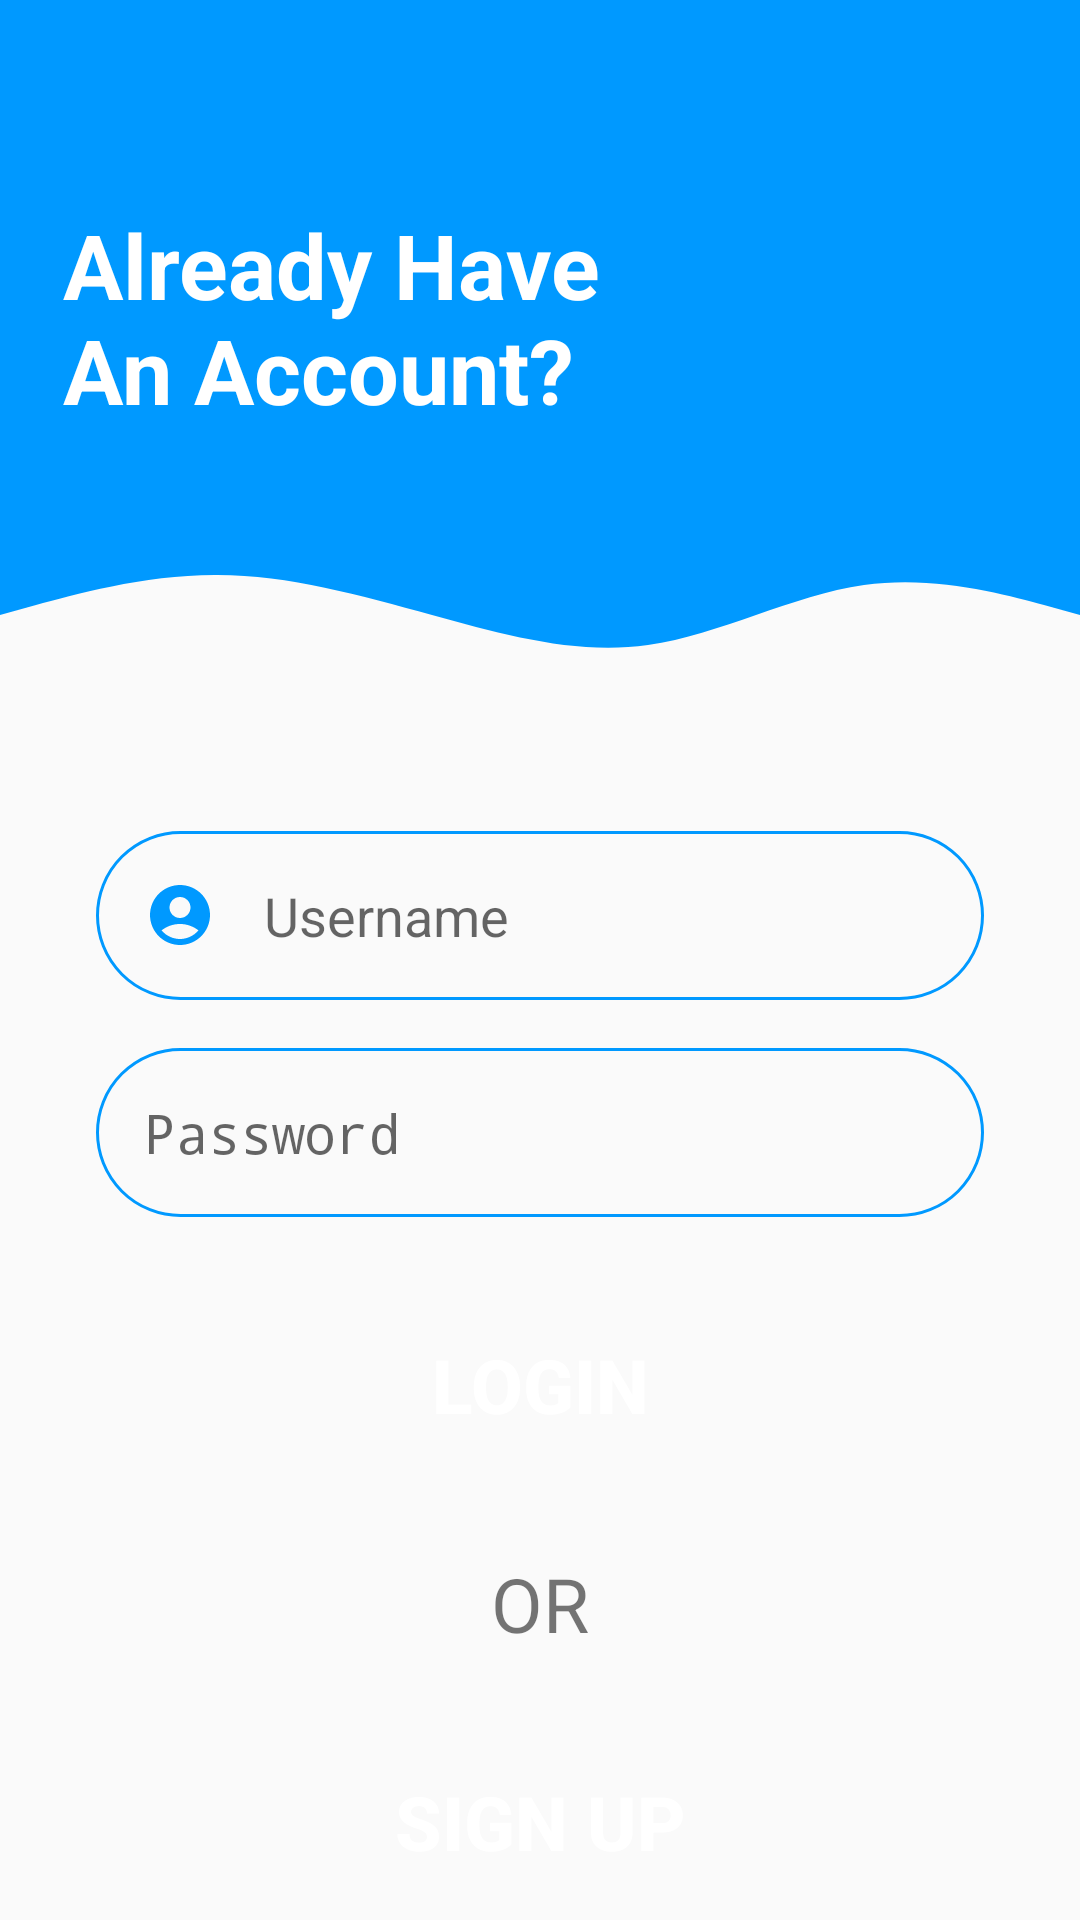

Write the Android layout XML for this screen, with the resource values it uses.
<!-- AndroidManifest.xml: application theme Theme.AutoPICK -->
<!-- res/layout/activity_login.xml -->
<?xml version="1.0" encoding="utf-8"?>
<androidx.constraintlayout.widget.ConstraintLayout xmlns:android="http://schemas.android.com/apk/res/android"
    xmlns:app="http://schemas.android.com/apk/res-auto"
    xmlns:tools="http://schemas.android.com/tools"
    android:layout_width="match_parent"
    android:layout_height="match_parent"
    tools:context=".LoginActivity">

    <Button
        android:id="@+id/login"
        android:layout_width="0dp"
        android:layout_height="wrap_content"
        android:layout_marginStart="32dp"
        android:layout_marginTop="32dp"
        android:layout_marginEnd="32dp"
        android:background="@drawable/round_bg"
        android:text="LOGIN"
        android:textColor="@android:color/white"
        android:textSize="25sp"
        android:textStyle="bold"
        app:layout_constraintEnd_toEndOf="parent"
        app:layout_constraintHorizontal_bias="0.0"
        app:layout_constraintStart_toStartOf="parent"
        app:layout_constraintTop_toBottomOf="@+id/password" />

    <View
        android:id="@+id/topView"
        android:layout_width="0dp"
        android:layout_height="125dp"
        android:background="@color/colorPrimary"
        app:layout_constraintStart_toStartOf="parent"
        app:layout_constraintTop_toTopOf="parent" />

    <View
        android:id="@+id/view2"
        android:layout_width="0dp"
        android:layout_height="100dp"
        android:background="@drawable/wave"
        app:layout_constraintEnd_toEndOf="parent"
        app:layout_constraintHorizontal_bias="0.5"
        app:layout_constraintStart_toStartOf="parent"
        app:layout_constraintTop_toBottomOf="@+id/topView" />

    <ImageView
        android:id="@+id/imageView"
        android:layout_width="132dp"
        android:layout_height="124dp"
        android:layout_marginTop="48dp"
        android:layout_marginEnd="4dp"
        android:layout_marginRight="4dp"
        app:layout_constraintEnd_toEndOf="parent"
        app:layout_constraintTop_toTopOf="parent"
        app:srcCompat="@drawable/person" />

    <TextView
        android:id="@+id/textView"
        android:layout_width="199dp"
        android:layout_height="71dp"
        android:layout_marginStart="16dp"
        android:layout_marginTop="68dp"
        android:text="Already Have An Account?"
        android:textColor="@android:color/white"
        android:textSize="30sp"
        android:textStyle="bold"
        app:layout_constraintBottom_toBottomOf="@+id/topView"
        app:layout_constraintEnd_toStartOf="@+id/imageView"
        app:layout_constraintHorizontal_bias="0.566"
        app:layout_constraintStart_toStartOf="parent"
        app:layout_constraintTop_toTopOf="parent"
        app:layout_constraintVertical_bias="0.0" />

    <EditText
        android:id="@+id/username"
        android:layout_width="0dp"
        android:layout_height="wrap_content"
        android:layout_marginStart="32dp"
        android:layout_marginTop="52dp"
        android:layout_marginEnd="32dp"
        android:background="@drawable/round_border"
        android:drawableStart="@drawable/account_circle"
        android:drawablePadding="16dp"
        android:ems="10"
        android:hint="Username"
        android:inputType="textPersonName"
        android:padding="16dp"
        app:layout_constraintEnd_toEndOf="parent"
        app:layout_constraintHorizontal_bias="1.0"
        app:layout_constraintStart_toStartOf="parent"
        app:layout_constraintTop_toBottomOf="@+id/view2" />

    <EditText
        android:id="@+id/password"
        android:layout_width="0dp"
        android:layout_height="wrap_content"
        android:layout_marginStart="32dp"
        android:layout_marginTop="16dp"
        android:layout_marginEnd="32dp"
        android:background="@drawable/round_border"
        android:drawableStart="@drawable/lock"
        android:drawablePadding="16dp"
        android:ems="10"
        android:hint="Password"
        android:inputType="textPassword"
        android:padding="16dp"
        app:layout_constraintEnd_toEndOf="parent"
        app:layout_constraintStart_toStartOf="parent"
        app:layout_constraintTop_toBottomOf="@+id/username" />

    <Button
        android:id="@+id/signUp"
        android:layout_width="0dp"
        android:layout_height="wrap_content"
        android:layout_marginStart="32dp"
        android:layout_marginTop="32dp"
        android:layout_marginEnd="32dp"
        android:background="@drawable/round_bg"
        android:text="SIGN UP"
        android:textColor="@android:color/white"
        android:textSize="25sp"
        android:textStyle="bold"
        app:layout_constraintEnd_toEndOf="parent"
        app:layout_constraintHorizontal_bias="0.0"
        app:layout_constraintStart_toStartOf="parent"
        app:layout_constraintTop_toBottomOf="@+id/textView2" />

    <TextView
        android:id="@+id/textView2"
        android:layout_width="wrap_content"
        android:layout_height="wrap_content"
        android:layout_marginTop="32dp"
        android:text="OR"
        android:textSize="25sp"
        app:layout_constraintEnd_toEndOf="parent"
        app:layout_constraintStart_toStartOf="parent"
        app:layout_constraintTop_toBottomOf="@+id/login" />


    <ProgressBar
        android:id="@+id/loading"
        style="?android:attr/progressBarStyle"
        android:layout_width="85dp"
        android:layout_height="79dp"
        android:indeterminate="true"
        android:indeterminateDrawable="@drawable/progress_back"
        android:visibility="gone"
        app:layout_constraintBottom_toBottomOf="parent"
        app:layout_constraintEnd_toEndOf="parent"
        app:layout_constraintStart_toStartOf="parent"
        app:layout_constraintTop_toTopOf="@+id/topView" />
</androidx.constraintlayout.widget.ConstraintLayout>
<!-- resources referenced by this layout -->
<resources>
  <color name="colorPrimary">#0099ff</color>
  <!-- drawable account_circle (drawable) -->
  <vector android:height="24dp" android:tint="@color/colorPrimary"
      android:viewportHeight="24" android:viewportWidth="24"
      android:width="24dp" xmlns:android="http://schemas.android.com/apk/res/android">
      <path android:fillColor="@android:color/white" android:pathData="M12,2C6.48,2 2,6.48 2,12s4.48,10 10,10s10,-4.48 10,-10S17.52,2 12,2zM12,6c1.93,0 3.5,1.57 3.5,3.5S13.93,13 12,13s-3.5,-1.57 -3.5,-3.5S10.07,6 12,6zM12,20c-2.03,0 -4.43,-0.82 -6.14,-2.88C7.55,15.8 9.68,15 12,15s4.45,0.8 6.14,2.12C16.43,19.18 14.03,20 12,20z"/>
  </vector>
  <!-- drawable progress_back (drawable) -->
  <?xml version="1.0" encoding="utf-8"?>
  <rotate xmlns:android="http://schemas.android.com/apk/res/android"
      android:fromDegrees="0"
      android:pivotX="50%"
      android:pivotY="50%"
      android:toDegrees="360"
      >
      <shape
          android:innerRadiusRatio="3"
          android:shape="ring"
          android:thicknessRatio="8"
          android:useLevel="false"
          >
          <size android:width="76dip" android:height="76dip" />
          <gradient android:angle="0"
              android:endColor="#00ffffff"
              android:startColor="@color/purple_500"
              android:type="sweep"
              android:useLevel="false"/>
      </shape>
  
  </rotate>
  <!-- drawable round_border (drawable) -->
  <?xml version="1.0" encoding="utf-8"?>
  <shape android:shape="rectangle" xmlns:android="http://schemas.android.com/apk/res/android">
      <stroke android:color="@color/colorPrimary" android:width="1dp"/>
      <corners android:radius="100dp"/>
  </shape>
  <!-- drawable wave (drawable) -->
  <vector xmlns:android="http://schemas.android.com/apk/res/android"
      android:width="1440dp"
      android:height="320dp"
      android:viewportWidth="1440"
      android:viewportHeight="320">
    <path
        android:pathData="M0,256L48,245.3C96,235 192,213 288,213.3C384,213 480,235 576,256C672,277 768,299 864,288C960,277 1056,235 1152,224C1248,213 1344,235 1392,245.3L1440,256L1440,0L1392,0C1344,0 1248,0 1152,0C1056,0 960,0 864,0C768,0 672,0 576,0C480,0 384,0 288,0C192,0 96,0 48,0L0,0Z"
        android:fillColor="@color/colorPrimary"/>
  </vector>
  <style name="Theme.AutoPICK" parent="Theme.AppCompat.Light.NoActionBar">
      
      <item name="colorPrimary">@color/colorPrimary</item>
      <item name="colorPrimaryVariant">@color/colorPrimary</item>
      <item name="colorOnPrimary">@color/white</item>
      
      <item name="colorSecondary">@color/teal_200</item>
      <item name="colorSecondaryVariant">@color/teal_700</item>
      <item name="colorOnSecondary">@color/black</item>
      
      <item name="android:statusBarColor" tools:targetApi="21">?attr/colorPrimaryVariant</item>
      
  </style>
  <color name="purple_500">#FF6200EE</color>
  <color name="white">#FFFFFFFF</color>
  <color name="teal_200">#FF03DAC5</color>
  <color name="teal_700">#FF018786</color>
  <color name="black">#FF000000</color>
</resources>
